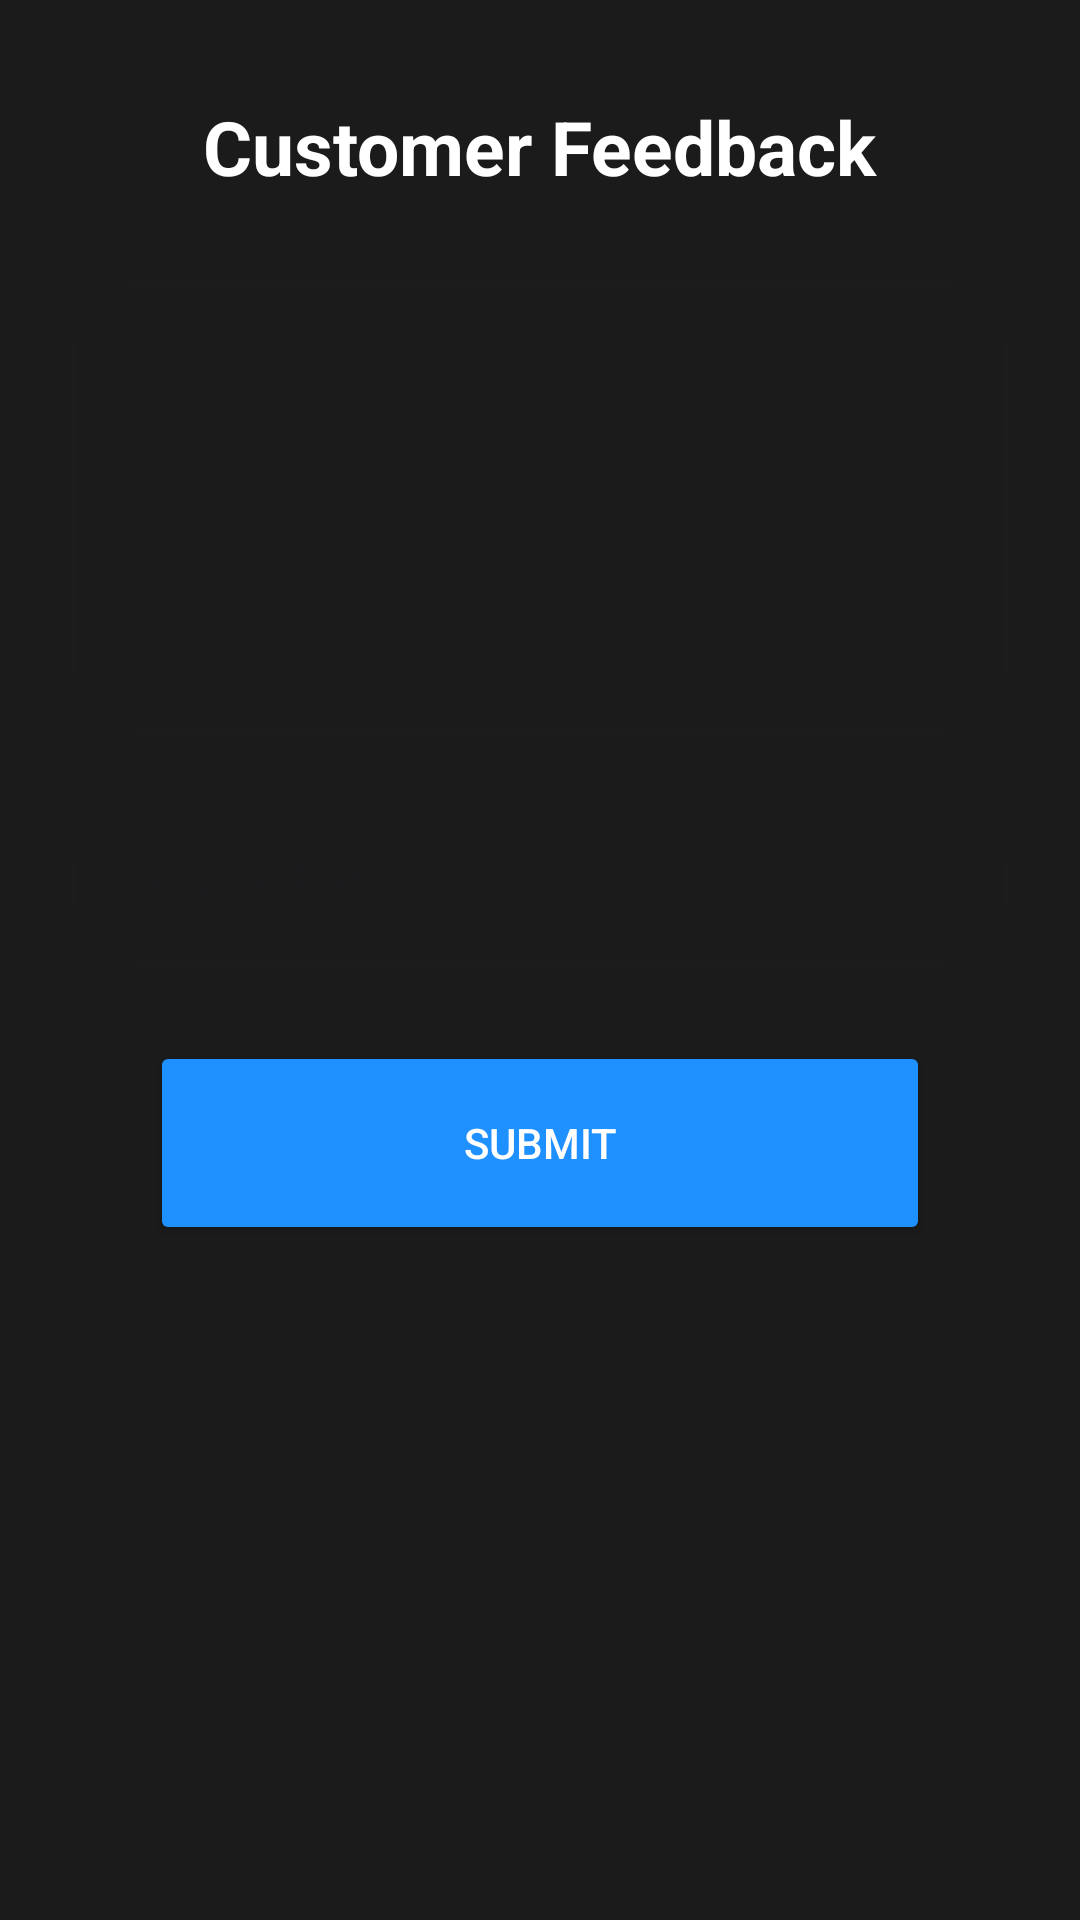

Produce the Android XML layout that renders to this screen, including the resource entries it uses.
<!-- AndroidManifest.xml: application theme Theme.EVMS -->
<!-- res/layout/activity_customer_service_feedback.xml -->
<?xml version="1.0" encoding="utf-8"?>
<RelativeLayout xmlns:android="http://schemas.android.com/apk/res/android"
    android:layout_width="match_parent"
    android:layout_height="match_parent"
    android:padding="24dp"
    android:background="@color/background_dark">

    <RelativeLayout
        android:id="@+id/headingLayout"
        android:layout_width="match_parent"
        android:layout_height="wrap_content"
        android:paddingTop="8dp"
        android:paddingBottom="8dp">

        <TextView
            android:id="@+id/tvCustomerFeedbackLabel"
            android:layout_width="wrap_content"
            android:layout_height="wrap_content"
            android:layout_centerHorizontal="true"
            android:layout_centerVertical="true"
            android:text="Customer Feedback"
            android:textColor="@color/colorOnPrimary"
            android:textSize="25sp"
            android:textStyle="bold" />
    </RelativeLayout>

    <com.google.android.material.textfield.TextInputLayout
        android:id="@+id/customerFeedbackInputLayout"
        android:layout_width="match_parent"
        android:layout_height="wrap_content"
        android:layout_below="@id/headingLayout"
        style="@style/RoundedTextInputLayout"
        android:layout_marginTop="16dp">

        <com.google.android.material.textfield.TextInputEditText
            android:id="@+id/etCustomerFeedback"
            android:layout_width="match_parent"
            android:layout_height="wrap_content"
            android:inputType="textMultiLine"
            android:gravity="top|start"
            android:minHeight="150dp" />

    </com.google.android.material.textfield.TextInputLayout>

    <com.google.android.material.textfield.TextInputLayout
        android:id="@+id/serviceRatingInputLayout"
        android:layout_width="match_parent"
        android:layout_height="wrap_content"
        android:layout_below="@id/customerFeedbackInputLayout"
        android:layout_marginTop="16dp"
        style="@style/RoundedTextInputLayout"
        android:hint="Service Rating (1-5)">

        <com.google.android.material.textfield.TextInputEditText
            android:id="@+id/etServiceRating"
            android:layout_width="match_parent"
            android:layout_height="wrap_content"
            android:inputType="numberDecimal" />

    </com.google.android.material.textfield.TextInputLayout>

    <Button
        android:id="@+id/btnSubmitFeedback"
        android:layout_width="260dp"
        android:layout_height="68dp"
        android:text="SUBMIT"
        android:layout_below="@id/serviceRatingInputLayout"
        android:layout_centerHorizontal="true"
        android:layout_marginTop="25dp"
        android:textColor="@color/colorOnPrimary"
        android:backgroundTint="@color/button_primary"/>

</RelativeLayout>
<!-- resources referenced by this layout -->
<resources>
  <color name="background_dark">#1B1B1B</color>
  <color name="button_primary">#1E90FF</color>
  <color name="colorOnPrimary">#FFFFFF</color>
  <style name="RoundedTextInputLayout" parent="Widget.MaterialComponents.TextInputLayout.OutlinedBox">
          <item name="boxCornerRadiusBottomEnd">20dp</item>
          <item name="boxCornerRadiusBottomStart">20dp</item>
          <item name="boxCornerRadiusTopEnd">20dp</item>
          <item name="boxCornerRadiusTopStart">20dp</item>
      </style>
  <style name="Theme.EVMS" parent="Base.Theme.EVMS" />
  <style name="Base.Theme.EVMS" parent="Theme.Material3.DayNight.NoActionBar">
          
          
      </style>
</resources>
